Photos from the image-classification dataset "初赛数据集包含训练集和测试集输入" in the GitHub repository LDT-von/ihc-virtual-stain. Its 3 classes are: DAPI, HLA-DR, Vimentin.

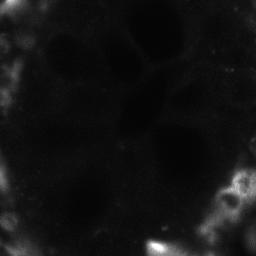
Label: Vimentin

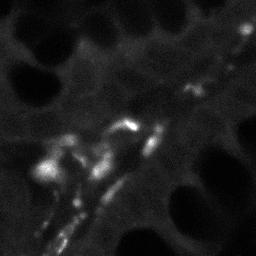
Label: HLA-DR

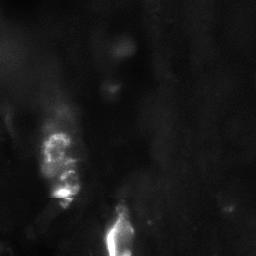
Label: HLA-DR

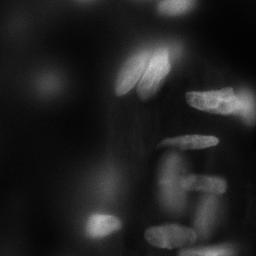
Label: DAPI

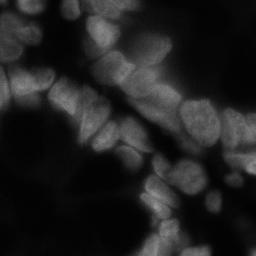
Label: DAPI

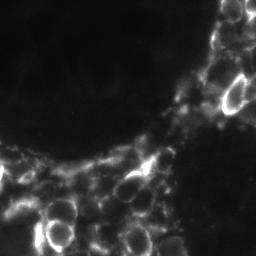
Label: Vimentin
